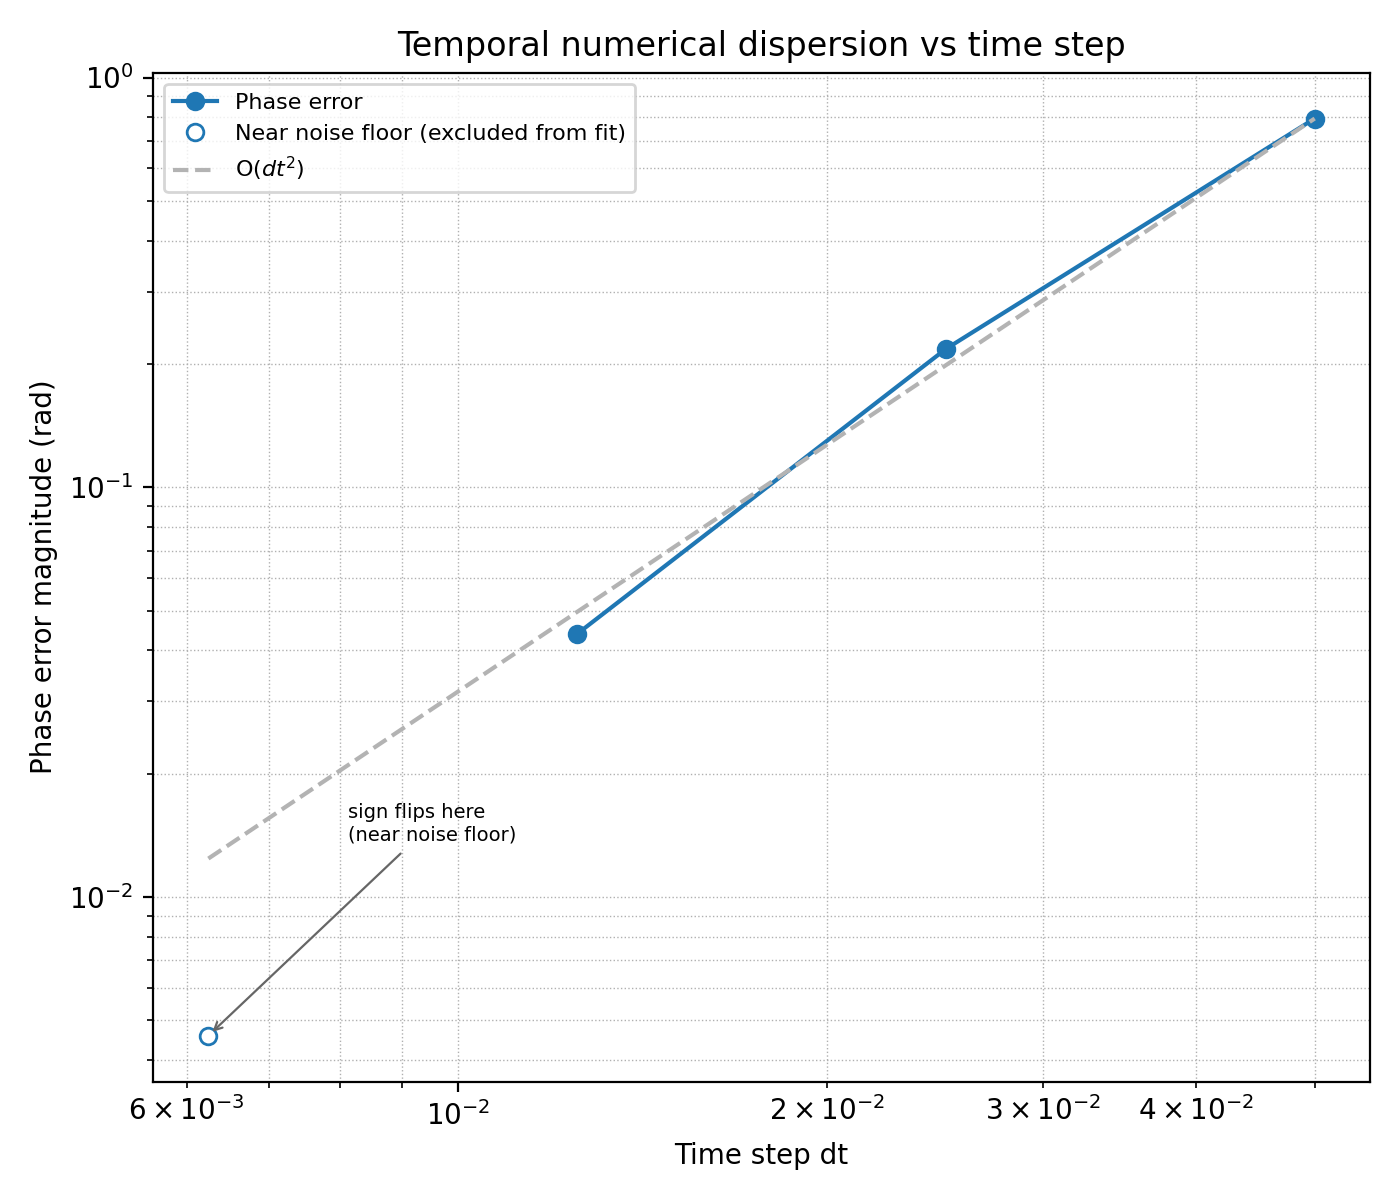

The data file committed next to this chart (first rows):
dt, phase_error_radians
0.05, -0.7942
0.025, -0.2176
0.0125, -0.04386
0.00625, 0.004586
